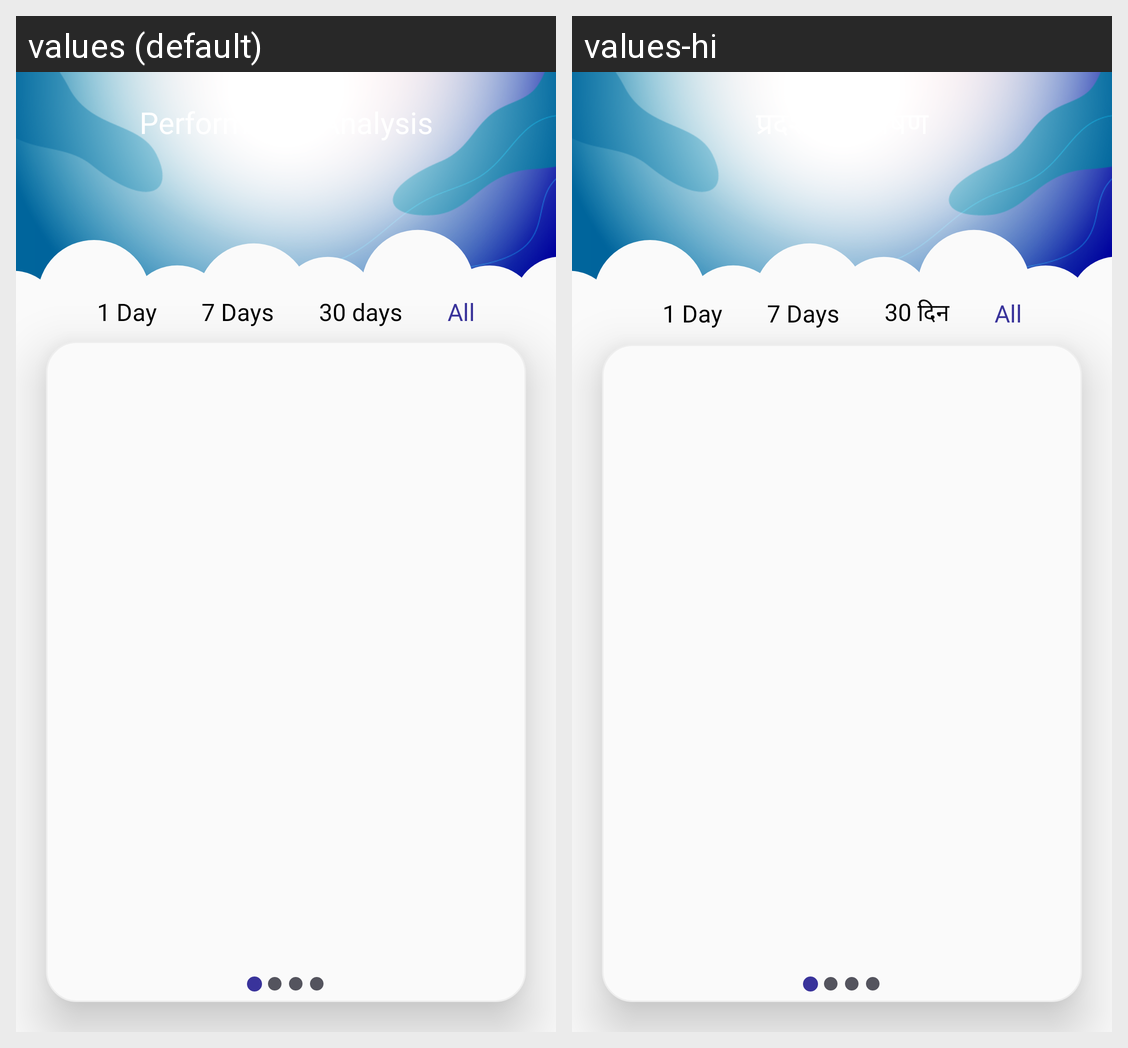

Here is an Android app screen in its default locale and in the app's own translations. Write out the translated-string differences for the strings that appear on this screen.
Android screen res/layout/fragment_analysis_new.xml rendered under 2 locales, left to right: values (default), values-hi. Device: Nexus 5 (rendered at 1080×1920; each locale shown at half size, 540×960, under a caption strip naming it); theme AppTheme.
Strings drawn on this screen, with the default value and each locale's value (text and hints the layout hard-codes, and strings that could not be matched under every locale, appear in the picture but are not listed):

performance_analysis
  values: Performance Analysis
  values-hi: प्रदर्शन विश्लेषण

_30_days
  values: 30 days
  values-hi: 30 दिन
